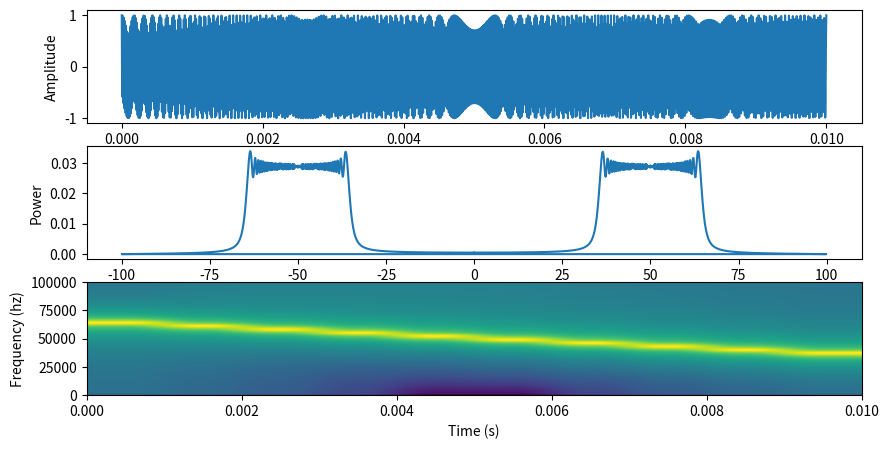

Write Python code to recreate this figure.

# Plots a chirp signal, it's discrete fourier transform, and it's spectrogram.

import numpy as np
from scipy.signal import chirp
import matplotlib.pyplot as plt
import matplotlib.mlab as mlab


time = np.linspace(0.0, 0.01, 2000)
chirp = chirp(time, f0=65.0e3, f1=35.0e3, t1=0.01, method='linear')

samples = len(chirp)

frequencies = np.fft.fftfreq(2000, d = 1 / 2000.0e3)
chirp_transform = np.fft.fft(chirp)

def sum_of_squares(function):
    return np.sum(function ** 2)

chirp_sum = sum_of_squares(chirp)
fourier_sum = sum_of_squares(np.abs(chirp_transform)) / samples
print(chirp_sum)
print(fourier_sum)

fig = plt.figure(figsize=(10,5))

ax1 = fig.add_subplot(3, 1, 1)
ax2 = fig.add_subplot(3, 1, 2)
ax3 = fig.add_subplot(3, 1, 3)

ax1.plot(time, chirp)
ax1.set_xlabel('Time (s)')
ax1.set_ylabel('Amplitude')

ax2.plot(frequencies / 10000, np.abs(chirp_transform) / samples)
ax2.set_xlabel('Frequency (khz)')
ax2.set_ylabel('Power')

ax3.specgram(chirp, NFFT=200, noverlap=0, Fs = 200.0e3,
             window=mlab.window_none)
ax3.set_xlabel('Time (s)')
ax3.set_ylabel('Frequency (hz)')

plt.show()
